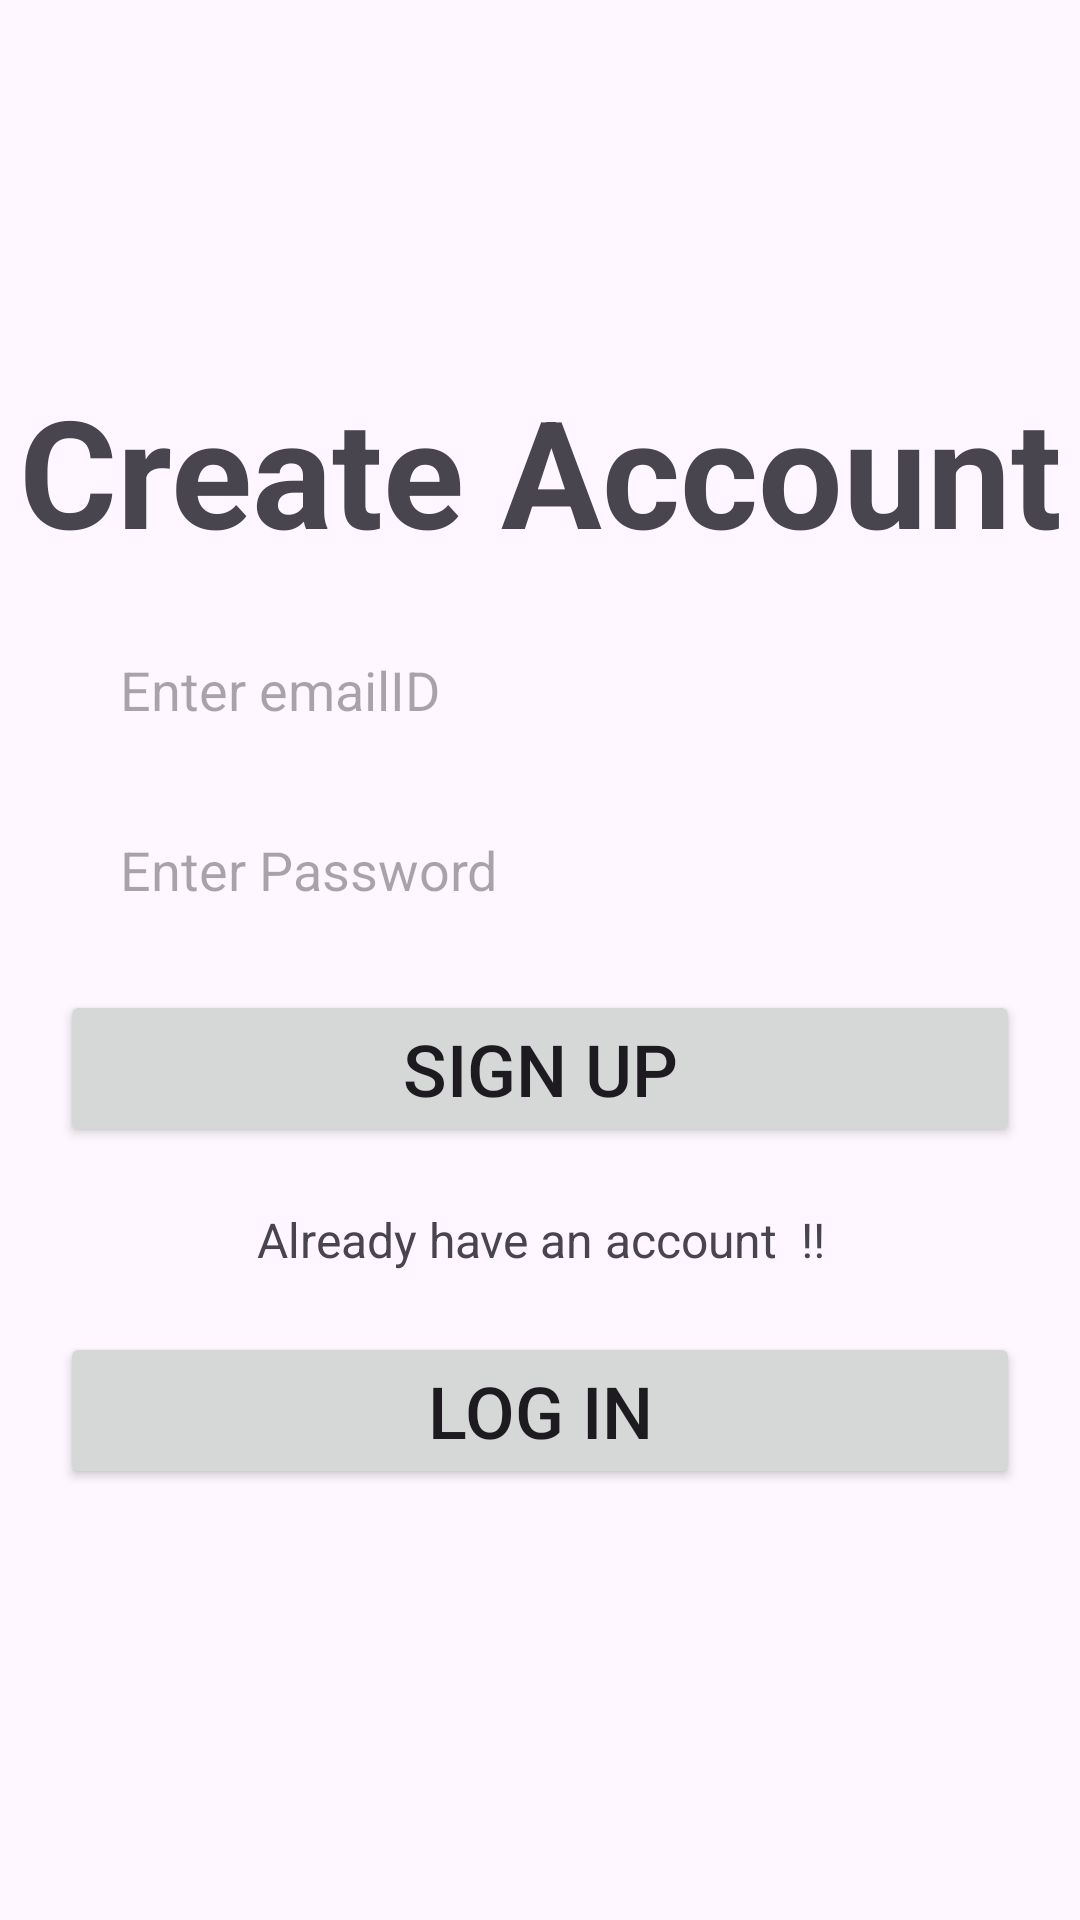

Write the Android layout XML for this screen, with the resource values it uses.
<!-- AndroidManifest.xml: application theme Theme.MultiplatformApp2 -->
<!-- res/layout/activity_sign_up.xml -->
<?xml version="1.0" encoding="utf-8"?>
<LinearLayout xmlns:android="http://schemas.android.com/apk/res/android"
    xmlns:app="http://schemas.android.com/apk/res-auto"
    xmlns:tools="http://schemas.android.com/tools"
    android:layout_width="match_parent"
    android:layout_height="match_parent"
    android:gravity="center"
    android:orientation="vertical"
    tools:context=".SignUp">

    <TextView
        android:id="@+id/textView"
        android:layout_width="match_parent"
        android:layout_height="wrap_content"
        android:gravity="center"
        android:text="Create Account"
        android:textSize="50sp"
        android:textStyle="bold" />

    <EditText
        android:id="@+id/editTextTextEmailAddress"
        android:layout_width="match_parent"
        android:layout_height="40dp"
        android:layout_marginHorizontal="20dp"
        android:layout_marginTop="20dp"
        android:height="50dp"
        android:background="@drawable/border"
        android:ems="10"
        android:hint="Enter emailID"
        android:inputType="textEmailAddress"
        android:paddingStart="20dp" />

    <EditText
        android:id="@+id/editTextTextPassword"
        android:layout_width="match_parent"
        android:layout_height="40dp"
        android:layout_marginHorizontal="20dp"
        android:layout_marginTop="20dp"
        android:height="50dp"
        android:background="@drawable/border"
        android:ems="10"
        android:hint="Enter Password"
        android:inputType="textPassword"
        android:paddingStart="20dp" />

    <Button
        android:id="@+id/buttonSignUp"
        android:layout_width="match_parent"
        android:layout_height="wrap_content"
        android:layout_margin="20dp"
        android:text="Sign Up"
        android:textSize="24sp" />

    <TextView
        android:id="@+id/textView2"
        android:layout_width="match_parent"
        android:layout_height="wrap_content"
        android:gravity="center"
        android:text="Already have an account  !!"
        android:textSize="16sp" />

    <Button
        android:id="@+id/buttonLogIn"
        android:layout_width="match_parent"
        android:layout_height="wrap_content"
        android:layout_margin="20dp"
        android:layout_marginTop="10dp"
        android:text="Log In"
        android:textSize="24sp" />
</LinearLayout>
<!-- resources referenced by this layout -->
<resources>
  <style name="Theme.MultiplatformApp2" parent="Base.Theme.MultiplatformApp2" />
  <style name="Base.Theme.MultiplatformApp2" parent="Theme.Material3.DayNight.NoActionBar">
          
          
      </style>
</resources>
